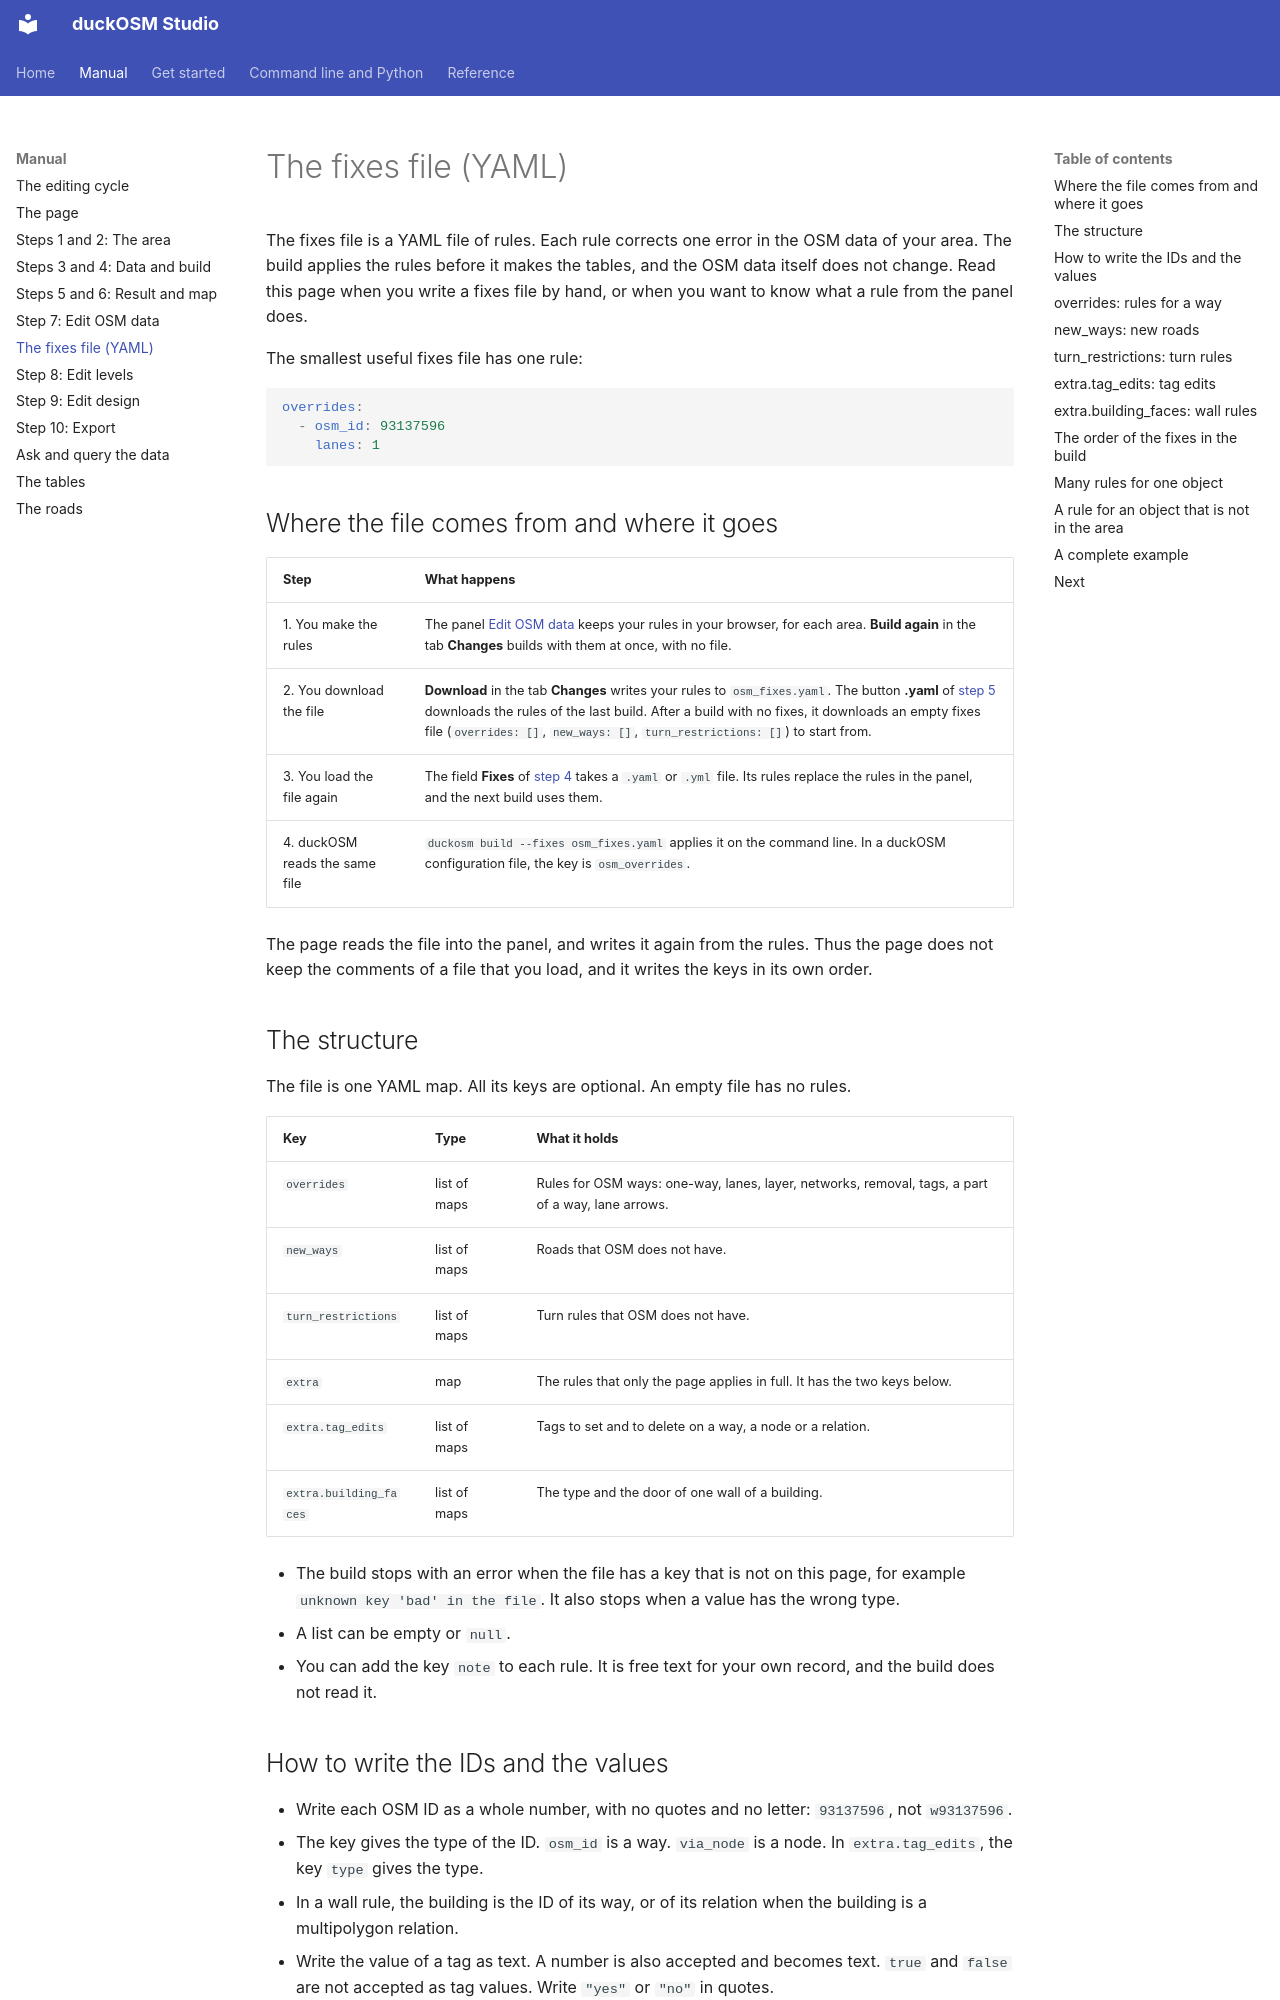

repository: Khoshkhah/duckosm-rust · page: manual/fixes-file/index.html · generator: mkdocs

# The fixes file (YAML)

The fixes file is a YAML file of rules. Each rule corrects one error in the OSM data of your area. The build applies the rules before it makes the tables, and the OSM data itself does not change. Read this page when you write a fixes file by hand, or when you want to know what a rule from the panel does.

The smallest useful fixes file has one rule:

```yaml
overrides:
  - osm_id: 93137596
    lanes: 1
```

## Where the file comes from and where it goes

| Step | What happens |
|---|---|
| 1. You make the rules | The panel [Edit OSM data](edit-osm.md) keeps your rules in your browser, for each area. **Build again** in the tab **Changes** builds with them at once, with no file. |
| 2. You download the file | **Download** in the tab **Changes** writes your rules to `osm_fixes.yaml`. The button **.yaml** of [step 5](result.md) downloads the rules of the last build. After a build with no fixes, it downloads an empty fixes file (`overrides: []`, `new_ways: []`, `turn_restrictions: []`) to start from. |
| 3. You load the file again | The field **Fixes** of [step 4](build.md) takes a `.yaml` or `.yml` file. Its rules replace the rules in the panel, and the next build uses them. |
| 4. duckOSM reads the same file | `duckosm build --fixes osm_fixes.yaml` applies it on the command line. In a duckOSM configuration file, the key is `osm_overrides`. |

The page reads the file into the panel, and writes it again from the rules. Thus the page does not keep the comments of a file that you load, and it writes the keys in its own order.

## The structure

The file is one YAML map. All its keys are optional. An empty file has no rules.

| Key | Type | What it holds |
|---|---|---|
| `overrides` | list of maps | Rules for OSM ways: one-way, lanes, layer, networks, removal, tags, a part of a way, lane arrows. |
| `new_ways` | list of maps | Roads that OSM does not have. |
| `turn_restrictions` | list of maps | Turn rules that OSM does not have. |
| `extra` | map | The rules that only the page applies in full. It has the two keys below. |
| `extra.tag_edits` | list of maps | Tags to set and to delete on a way, a node or a relation. |
| `extra.building_faces` | list of maps | The type and the door of one wall of a building. |

- The build stops with an error when the file has a key that is not on this page, for example `unknown key 'bad' in the file`. It also stops when a value has the wrong type.
- A list can be empty or `null`.
- You can add the key `note` to each rule. It is free text for your own record, and the build does not read it.

## How to write the IDs and the values

- Write each OSM ID as a whole number, with no quotes and no letter: `93137596`, not `w93137596`.
- The key gives the type of the ID. `osm_id` is a way. `via_node` is a node. In `extra.tag_edits`, the key `type` gives the type.
- In a wall rule, the building is the ID of its way, or of its relation when the building is a multipolygon relation.
- Write the value of a tag as text. A number is also accepted and becomes text. `true` and `false` are not accepted as tag values. Write `"yes"` or `"no"` in quotes.
